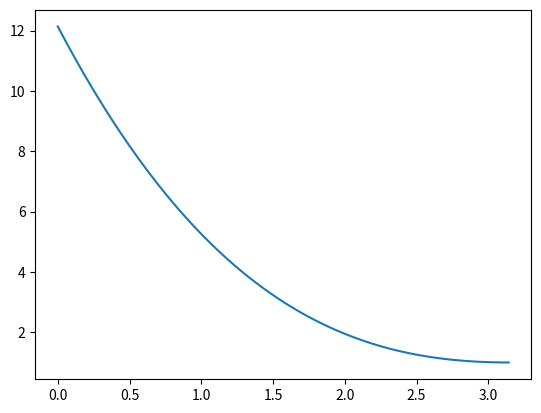

Here is the Python script that generated this plot:
# Пусть горка имеет форму, которую можно описать формулами:
# 1) cos(x)
# (0.001**2 + (cos(eps) - cos(eps-0.001))**2)**0.5
# 2) cos(x) + 0.1*x2
# (0.001**2+(cos(eps)+0.1*eps**2 - (cos(eps-0.001)+0.1*(eps-0.001)**2))**2)**0.5
# 3) -tanh(x-π/2)
# (0.001**2+(-tanh(eps-pi/2)+ tanh(eps-0.001-pi/2))**2)**0.5
# 4) -0.2*(x- π)3 + 0.5*(x- π)2 +1
#(0.001**2+((-0.2*(eps-pi)**3+0.5*(eps-pi)**2-1) - (-0.2*(eps-0.001-pi)**3+0.5*(eps-0.001-pi)**2-1))**2)**0.5
# На отрезке от 0 до π. Найти длину этих горок

import numpy as np
import matplotlib.pyplot as plt
from math import pi, cos, tanh

def f(x):
    return -0.2*(x- pi)**3 + 0.5*(x- pi)**2 +1

x = np.linspace(0, pi, 200)
y = f(x)
eps = 0
l = 0

while eps <= pi:
    eps += 0.001
    l += (0.001**2+  (f(eps) - f(eps-0.001))**2)**0.5
print(l)
plt.plot(x, y)
plt.show()
